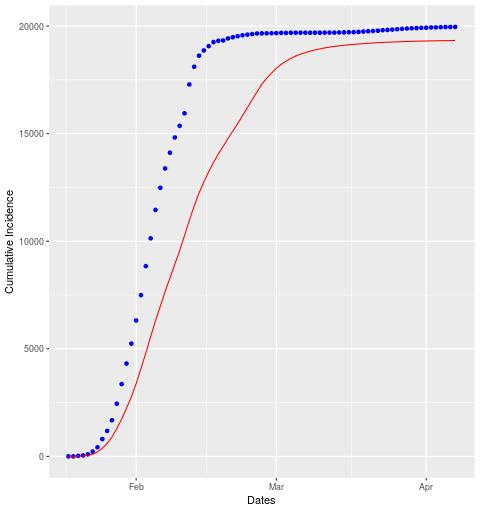

The file beside this chart, header and first rows:
date, cases, real
2020-01-18, 0, 1
2020-01-19, 2, 0
2020-01-20, 6, 25
2020-01-21, 13, 20
2020-01-22, 27, 48
2020-01-23, 53, 129
2020-01-24, 103, 200
2020-01-25, 171, 382
2020-01-26, 221, 379
2020-01-27, 301, 496
2020-01-28, 393, 766
2020-01-29, 444, 914
2020-01-30, 506, 954
2020-01-31, 519, 927
2020-02-01, 624, 1076
2020-02-02, 699, 1178
2020-02-03, 726, 1347
2020-02-04, 758, 1294
2020-02-05, 739, 1319
2020-02-06, 678, 1030
2020-02-07, 684, 896
2020-02-08, 631, 732
2020-02-09, 636, 709
2020-02-10, 634, 539
2020-02-11, 692, 585
2020-02-12, 713, 1341
2020-02-13, 664, 822
2020-02-14, 603, 515
2020-02-15, 513, 245
2020-02-16, 477, 199
2020-02-17, 431, 187
2020-02-18, 396, 63
2020-02-19, 350, 15
2020-02-20, 375, 96
2020-02-21, 338, 53
2020-02-22, 345, 50
2020-02-23, 371, 40
2020-02-24, 368, 30
2020-02-25, 371, 28
2020-02-26, 365, 26
2020-02-27, 357, 5
2020-02-28, 279, 4
2020-02-29, 236, 4
2020-03-01, 224, 4
2020-03-02, 185, 11
2020-03-03, 148, 1
2020-03-04, 131, 5
2020-03-05, 110, 1
2020-03-06, 85, 1
2020-03-07, 73, 0
2020-03-08, 67, 0
2020-03-09, 55, 1
2020-03-10, 49, 0
2020-03-11, 46, 3
2020-03-12, 37, 0
2020-03-13, 32, 0
2020-03-14, 28, 8
2020-03-15, 27, 4
2020-03-16, 22, 4
2020-03-17, 19, 5
... 21 more rows
